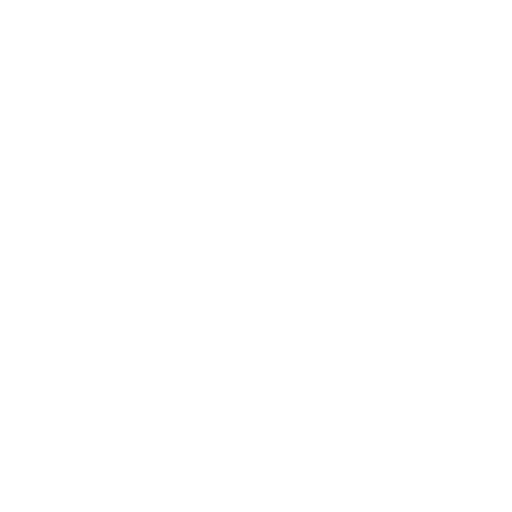
t = 0.00 s
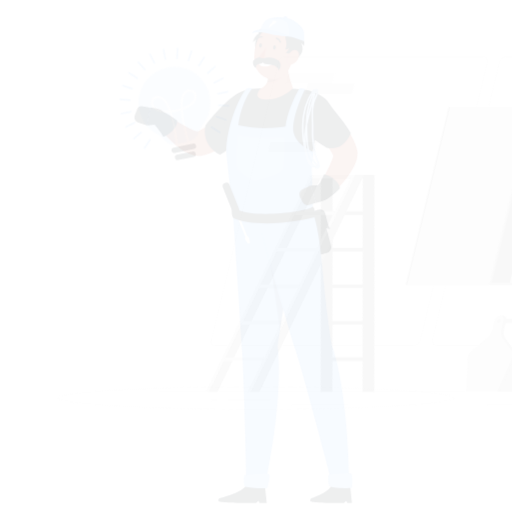
t = 0.15 s
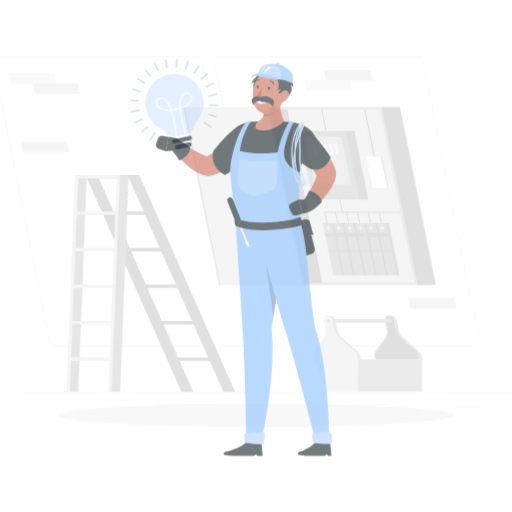
t = 0.45 s
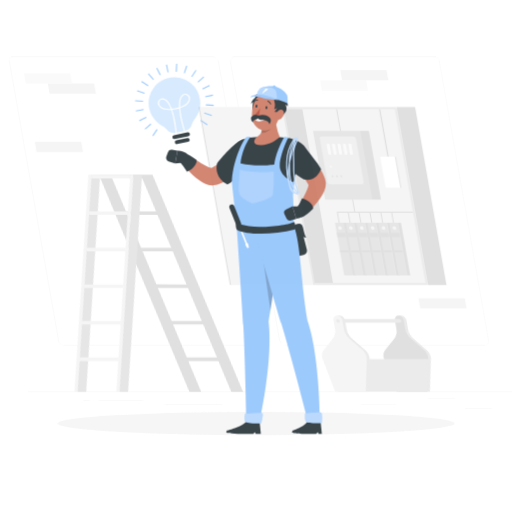
t = 0.60 s
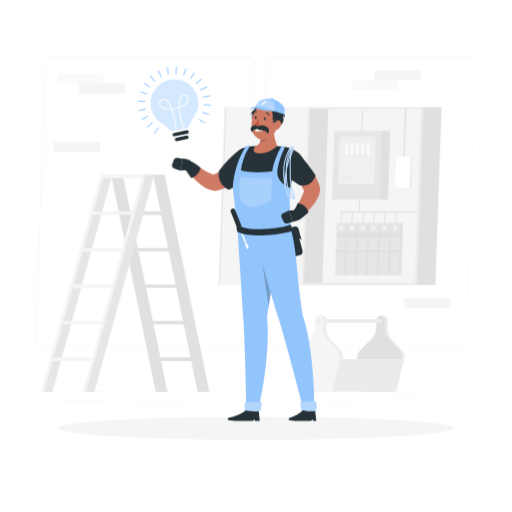
t = 0.80 s
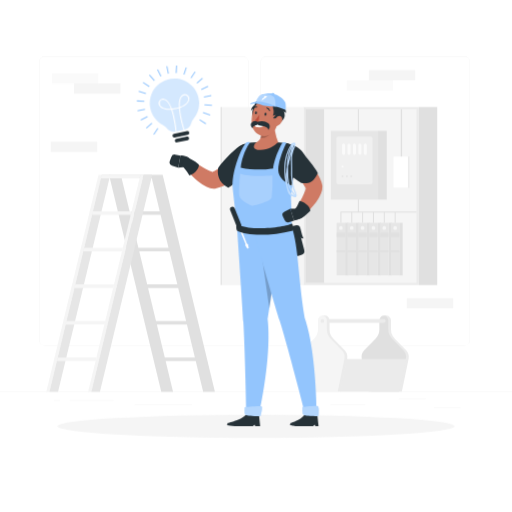
t = 1.00 s

The animated SVG that drew these frames (rendered in a browser with its animation timeline set to each time). Animation: 3 CSS @keyframes rules; one cycle of 1.00 s.

<svg class="animated" id="freepik_stories-electrician" xmlns="http://www.w3.org/2000/svg" viewBox="0 0 500 500" version="1.1" xmlns:xlink="http://www.w3.org/1999/xlink" xmlns:svgjs="http://svgjs.com/svgjs"><style>svg#freepik_stories-electrician:not(.animated) .animable {opacity: 0;}svg#freepik_stories-electrician.animated #freepik--background-complete--inject-145 {animation: 1s 1 forwards cubic-bezier(.36,-0.01,.5,1.38) lightSpeedRight;animation-delay: 0s;}svg#freepik_stories-electrician.animated #freepik--Shadow--inject-145 {animation: 1s 1 forwards cubic-bezier(.36,-0.01,.5,1.38) slideDown;animation-delay: 0s;}svg#freepik_stories-electrician.animated #freepik--Character--inject-145 {animation: 1s 1 forwards cubic-bezier(.36,-0.01,.5,1.38) zoomOut;animation-delay: 0s;}svg#freepik_stories-electrician.animated #freepik--Bulb--inject-145 {animation: 1s 1 forwards cubic-bezier(.36,-0.01,.5,1.38) zoomOut;animation-delay: 0s;}            @keyframes lightSpeedRight {              from {                transform: translate3d(50%, 0, 0) skewX(-20deg);                opacity: 0;              }              60% {                transform: skewX(10deg);                opacity: 1;              }              80% {                transform: skewX(-2deg);              }              to {                opacity: 1;                transform: translate3d(0, 0, 0);              }            }                    @keyframes slideDown {                0% {                    opacity: 0;                    transform: translateY(-30px);                }                100% {                    opacity: 1;                    transform: translateY(0);                }            }                    @keyframes zoomOut {                0% {                    opacity: 0;                    transform: scale(1.5);                }                100% {                    opacity: 1;                    transform: scale(1);                }            }        </style><g id="freepik--background-complete--inject-145" class="animable" style="transform-origin: 250px 226.87px;"><rect y="382.4" width="500" height="0.25" style="fill: rgb(235, 235, 235); transform-origin: 250px 382.525px;" id="elg6prs2dfp0v" class="animable"></rect><rect x="423.67" y="398.49" width="26.23" height="0.25" style="fill: rgb(235, 235, 235); transform-origin: 436.785px 398.615px;" id="elj42nr6xldme" class="animable"></rect><rect x="322.53" y="395.24" width="34.23" height="0.25" style="fill: rgb(235, 235, 235); transform-origin: 339.645px 395.365px;" id="eloecql1okfsa" class="animable"></rect><rect x="389.33" y="389.21" width="26.44" height="0.25" style="fill: rgb(235, 235, 235); transform-origin: 402.55px 389.335px;" id="eluufabsomod" class="animable"></rect><rect x="67.7" y="390.89" width="43.19" height="0.25" style="fill: rgb(235, 235, 235); transform-origin: 89.295px 391.015px;" id="elx0ckyshkefp" class="animable"></rect><rect x="52.46" y="390.89" width="6.33" height="0.25" style="fill: rgb(235, 235, 235); transform-origin: 55.625px 391.015px;" id="elnpy4rcwgonf" class="animable"></rect><rect x="131.47" y="395.11" width="56.2" height="0.25" style="fill: rgb(235, 235, 235); transform-origin: 159.57px 395.235px;" id="el4ltgnpnle3n" class="animable"></rect><path d="M237,337.8H43.91a5.71,5.71,0,0,1-5.7-5.71V60.66A5.71,5.71,0,0,1,43.91,55H237a5.71,5.71,0,0,1,5.71,5.71V332.09A5.71,5.71,0,0,1,237,337.8ZM43.91,55.2a5.46,5.46,0,0,0-5.45,5.46V332.09a5.46,5.46,0,0,0,5.45,5.46H237a5.47,5.47,0,0,0,5.46-5.46V60.66A5.47,5.47,0,0,0,237,55.2Z" style="fill: rgb(235, 235, 235); transform-origin: 140.46px 196.4px;" id="elgq6ff4vfuqb" class="animable"></path><path d="M453.31,337.8H260.21a5.72,5.72,0,0,1-5.71-5.71V60.66A5.72,5.72,0,0,1,260.21,55h193.1A5.71,5.71,0,0,1,459,60.66V332.09A5.71,5.71,0,0,1,453.31,337.8ZM260.21,55.2a5.47,5.47,0,0,0-5.46,5.46V332.09a5.47,5.47,0,0,0,5.46,5.46h193.1a5.47,5.47,0,0,0,5.46-5.46V60.66a5.47,5.47,0,0,0-5.46-5.46Z" style="fill: rgb(235, 235, 235); transform-origin: 356.75px 196.4px;" id="el9dpyvfb68t" class="animable"></path><rect x="296.24" y="104.53" width="112.6" height="173.85" style="fill: rgb(235, 235, 235); transform-origin: 352.54px 191.455px;" id="elyc284xkoag" class="animable"></rect><g id="elesq1ve5qalg"><rect x="216.76" y="104.53" width="79.49" height="173.85" style="fill: rgb(245, 245, 245); transform-origin: 256.505px 191.455px; transform: rotate(180deg);" class="animable" id="el2su08g15dxm"></rect></g><rect x="215.34" y="104.53" width="1.42" height="173.85" style="fill: rgb(230, 230, 230); transform-origin: 216.05px 191.455px;" id="elpigqkt0apz" class="animable"></rect><g id="elcy6mc1g5u2s"><rect x="267.74" y="137.28" width="169.61" height="108.36" style="fill: rgb(245, 245, 245); transform-origin: 352.545px 191.46px; transform: rotate(90deg);" class="animable" id="el184igmiwfgv"></rect></g><polygon points="406.73 207.63 349.47 207.63 349.47 106.66 350.47 106.66 350.47 206.63 406.73 206.63 406.73 207.63" style="fill: rgb(224, 224, 224); transform-origin: 378.1px 157.145px;" id="elgbcqoapm5vk" class="animable"></polygon><g id="elv5txsz9bds"><rect x="408.84" y="104.53" width="18.16" height="173.85" style="fill: rgb(224, 224, 224); transform-origin: 417.92px 191.455px; transform: rotate(180deg);" class="animable" id="eldhnqk0ada3u"></rect></g><g id="eljn3im0hrnzj"><rect x="298.36" y="106.66" width="18.16" height="169.61" style="fill: rgb(224, 224, 224); transform-origin: 307.44px 191.465px; transform: rotate(180deg);" class="animable" id="elogeg3q2svp"></rect></g><rect x="323.06" y="127.8" width="46.17" height="67.13" style="fill: rgb(230, 230, 230); transform-origin: 346.145px 161.365px;" id="el2huas2v4xv4" class="animable"></rect><rect x="328.47" y="133.33" width="35.33" height="46.65" rx="2.01" style="fill: rgb(240, 240, 240); transform-origin: 346.135px 156.655px;" id="el8a8fgo64men" class="animable"></rect><g id="el28cb9lq4zn7"><rect x="369.23" y="127.8" width="8.48" height="67.13" style="fill: rgb(224, 224, 224); transform-origin: 373.47px 161.365px; transform: rotate(180deg);" class="animable" id="el584yrvzrodp"></rect></g><path d="M346.14,151.17h0a1.47,1.47,0,0,1-1.47-1.47v-8.08a1.48,1.48,0,0,1,1.47-1.48h0a1.48,1.48,0,0,1,1.47,1.48v8.08A1.47,1.47,0,0,1,346.14,151.17Z" style="fill: rgb(250, 250, 250); transform-origin: 346.14px 145.655px;" id="el2k6zlcus2ac" class="animable"></path><path d="M340.84,151.17h0a1.47,1.47,0,0,1-1.47-1.47v-8.08a1.48,1.48,0,0,1,1.47-1.48h0a1.48,1.48,0,0,1,1.47,1.48v8.08A1.47,1.47,0,0,1,340.84,151.17Z" style="fill: rgb(250, 250, 250); transform-origin: 340.84px 145.655px;" id="ele7s2dl08mp" class="animable"></path><path d="M335.54,151.17h0a1.47,1.47,0,0,1-1.47-1.47v-8.08a1.48,1.48,0,0,1,1.47-1.48h0a1.48,1.48,0,0,1,1.47,1.48v8.08A1.47,1.47,0,0,1,335.54,151.17Z" style="fill: rgb(250, 250, 250); transform-origin: 335.54px 145.655px;" id="el4yczdp5156f" class="animable"></path><path d="M351.44,151.17h0A1.47,1.47,0,0,1,350,149.7v-8.08a1.48,1.48,0,0,1,1.47-1.48h0a1.48,1.48,0,0,1,1.47,1.48v8.08A1.47,1.47,0,0,1,351.44,151.17Z" style="fill: rgb(250, 250, 250); transform-origin: 351.47px 145.655px;" id="elxeafye7dtz7" class="animable"></path><path d="M356.74,151.17h0a1.47,1.47,0,0,1-1.47-1.47v-8.08a1.48,1.48,0,0,1,1.47-1.48h0a1.48,1.48,0,0,1,1.47,1.48v8.08A1.47,1.47,0,0,1,356.74,151.17Z" style="fill: rgb(250, 250, 250); transform-origin: 356.74px 145.655px;" id="el6xz978rmnma" class="animable"></path><path d="M335.54,162.68a1,1,0,1,1-1-1A1,1,0,0,1,335.54,162.68Z" style="fill: rgb(250, 250, 250); transform-origin: 334.54px 162.68px;" id="elldll75suwge" class="animable"></path><path d="M335.54,172.22a1,1,0,1,1-1-1A1,1,0,0,1,335.54,172.22Z" style="fill: rgb(230, 230, 230); transform-origin: 334.54px 172.22px;" id="el82cuc2nounh" class="animable"></path><path d="M339.78,172.22a1,1,0,1,1-1-1A1,1,0,0,1,339.78,172.22Z" style="fill: rgb(230, 230, 230); transform-origin: 338.78px 172.22px;" id="elurkvh6smfga" class="animable"></path><path d="M344,172.22a1,1,0,1,1-1-1A1,1,0,0,1,344,172.22Z" style="fill: rgb(230, 230, 230); transform-origin: 343px 172.22px;" id="eladh3g9p7bfs" class="animable"></path><rect x="328.75" y="217.57" width="8.3" height="51.39" style="fill: rgb(230, 230, 230); transform-origin: 332.9px 243.265px;" id="eln5d26yt80wh" class="animable"></rect><rect x="328.75" y="227.33" width="8.3" height="4.26" style="fill: rgb(224, 224, 224); transform-origin: 332.9px 229.46px;" id="elzwk7sdaoe5c" class="animable"></rect><rect x="328.75" y="244.49" width="8.3" height="1.81" style="fill: rgb(224, 224, 224); transform-origin: 332.9px 245.395px;" id="el3swortp5enq" class="animable"></rect><g id="elg6b3alq3q0i"><rect x="337.06" y="217.57" width="3.18" height="51.39" style="fill: rgb(224, 224, 224); transform-origin: 338.65px 243.265px; transform: rotate(180deg);" class="animable" id="elbtba9jrpp0e"></rect></g><path d="M334.71,222.67a1.81,1.81,0,1,1-1.8-1.8A1.81,1.81,0,0,1,334.71,222.67Z" style="fill: rgb(245, 245, 245); transform-origin: 332.9px 222.68px;" id="elucke6o8sfgc" class="animable"></path><rect x="339.35" y="217.57" width="8.3" height="51.39" style="fill: rgb(230, 230, 230); transform-origin: 343.5px 243.265px;" id="elc8s0adgy84f" class="animable"></rect><rect x="339.35" y="227.33" width="8.3" height="4.26" style="fill: rgb(224, 224, 224); transform-origin: 343.5px 229.46px;" id="elqil1l994p7l" class="animable"></rect><rect x="339.35" y="244.49" width="8.3" height="1.81" style="fill: rgb(224, 224, 224); transform-origin: 343.5px 245.395px;" id="elwxe94m74j9" class="animable"></rect><g id="eluy79kh82t37"><rect x="347.66" y="217.57" width="3.18" height="51.39" style="fill: rgb(224, 224, 224); transform-origin: 349.25px 243.265px; transform: rotate(180deg);" class="animable" id="elnuw0tyqsep"></rect></g><path d="M345.31,222.67a1.81,1.81,0,1,1-1.8-1.8A1.81,1.81,0,0,1,345.31,222.67Z" style="fill: rgb(245, 245, 245); transform-origin: 343.5px 222.68px;" id="elni0ajplvkph" class="animable"></path><rect x="349.96" y="217.57" width="8.3" height="51.39" style="fill: rgb(230, 230, 230); transform-origin: 354.11px 243.265px;" id="elyq1bxbb3jbi" class="animable"></rect><rect x="349.96" y="227.33" width="8.3" height="4.26" style="fill: rgb(224, 224, 224); transform-origin: 354.11px 229.46px;" id="elvx3glttqvxi" class="animable"></rect><rect x="349.96" y="244.49" width="8.3" height="1.81" style="fill: rgb(224, 224, 224); transform-origin: 354.11px 245.395px;" id="el1dqnqaln4so" class="animable"></rect><g id="elvk6vp0povy"><rect x="358.26" y="217.57" width="3.18" height="51.39" style="fill: rgb(224, 224, 224); transform-origin: 359.85px 243.265px; transform: rotate(180deg);" class="animable" id="elvro55ooojyk"></rect></g><path d="M355.91,222.67a1.81,1.81,0,1,1-1.8-1.8A1.81,1.81,0,0,1,355.91,222.67Z" style="fill: rgb(245, 245, 245); transform-origin: 354.1px 222.68px;" id="elvwinya4jd6h" class="animable"></path><rect x="360.56" y="217.57" width="8.3" height="51.39" style="fill: rgb(230, 230, 230); transform-origin: 364.71px 243.265px;" id="elv2oulf4auyj" class="animable"></rect><rect x="360.56" y="227.33" width="8.3" height="4.26" style="fill: rgb(224, 224, 224); transform-origin: 364.71px 229.46px;" id="el1vwcaemf7dv" class="animable"></rect><rect x="360.56" y="244.49" width="8.3" height="1.81" style="fill: rgb(224, 224, 224); transform-origin: 364.71px 245.395px;" id="elqm3ck1ldt9" class="animable"></rect><g id="elbj3gc0t1psf"><rect x="368.86" y="217.57" width="3.18" height="51.39" style="fill: rgb(224, 224, 224); transform-origin: 370.45px 243.265px; transform: rotate(180deg);" class="animable" id="el828ij9rpnny"></rect></g><path d="M366.51,222.67a1.81,1.81,0,1,1-1.8-1.8A1.81,1.81,0,0,1,366.51,222.67Z" style="fill: rgb(245, 245, 245); transform-origin: 364.7px 222.68px;" id="elbngthunb4k7" class="animable"></path><rect x="371.16" y="217.57" width="8.3" height="51.39" style="fill: rgb(230, 230, 230); transform-origin: 375.31px 243.265px;" id="el7meaj9v2ygx" class="animable"></rect><rect x="371.16" y="227.33" width="8.3" height="4.26" style="fill: rgb(224, 224, 224); transform-origin: 375.31px 229.46px;" id="eleiljwetr2i7" class="animable"></rect><rect x="371.16" y="244.49" width="8.3" height="1.81" style="fill: rgb(224, 224, 224); transform-origin: 375.31px 245.395px;" id="eloqudkjtyq8d" class="animable"></rect><g id="elnh9i8dftsx"><rect x="379.46" y="217.57" width="3.18" height="51.39" style="fill: rgb(224, 224, 224); transform-origin: 381.05px 243.265px; transform: rotate(180deg);" class="animable" id="elfidkjdrc5m"></rect></g><path d="M377.11,222.67a1.81,1.81,0,1,1-1.8-1.8A1.81,1.81,0,0,1,377.11,222.67Z" style="fill: rgb(245, 245, 245); transform-origin: 375.3px 222.68px;" id="elni8qwvul41" class="animable"></path><rect x="381.76" y="217.57" width="8.3" height="51.39" style="fill: rgb(230, 230, 230); transform-origin: 385.91px 243.265px;" id="el1vwa2131433" class="animable"></rect><rect x="381.76" y="227.33" width="8.3" height="4.26" style="fill: rgb(224, 224, 224); transform-origin: 385.91px 229.46px;" id="elsbrahiy7vod" class="animable"></rect><rect x="381.76" y="244.49" width="8.3" height="1.81" style="fill: rgb(224, 224, 224); transform-origin: 385.91px 245.395px;" id="elxggv8l9pdif" class="animable"></rect><g id="elvlq8ej4x8nl"><rect x="390.06" y="217.57" width="3.18" height="51.39" style="fill: rgb(224, 224, 224); transform-origin: 391.65px 243.265px; transform: rotate(180deg);" class="animable" id="elctvtk3l5djw"></rect></g><path d="M387.71,222.67a1.81,1.81,0,1,1-1.8-1.8A1.81,1.81,0,0,1,387.71,222.67Z" style="fill: rgb(245, 245, 245); transform-origin: 385.9px 222.68px;" id="elklll53iyx8g" class="animable"></path><polygon points="333.41 217.57 332.41 217.57 332.41 206.63 349.97 206.63 349.97 207.63 333.41 207.63 333.41 217.57" style="fill: rgb(224, 224, 224); transform-origin: 341.19px 212.1px;" id="elhwiiprhcmk6" class="animable"></polygon><rect x="343.01" y="207.13" width="1" height="10.45" style="fill: rgb(224, 224, 224); transform-origin: 343.51px 212.355px;" id="elfmv89eb2p6e" class="animable"></rect><rect x="353.61" y="207.13" width="1" height="10.45" style="fill: rgb(224, 224, 224); transform-origin: 354.11px 212.355px;" id="elsngsp1q13i" class="animable"></rect><rect x="364.21" y="207.13" width="1" height="10.45" style="fill: rgb(224, 224, 224); transform-origin: 364.71px 212.355px;" id="eldkoj9tndi2m" class="animable"></rect><rect x="374.81" y="207.13" width="1" height="10.45" style="fill: rgb(224, 224, 224); transform-origin: 375.31px 212.355px;" id="elgbsjrng2a07" class="animable"></rect><rect x="385.41" y="207.13" width="1" height="10.45" style="fill: rgb(224, 224, 224); transform-origin: 385.91px 212.355px;" id="elhgknaa3joo6" class="animable"></rect><rect x="384.1" y="152.83" width="15.81" height="30.62" style="fill: rgb(235, 235, 235); transform-origin: 392.005px 168.14px;" id="eli4768tp24li" class="animable"></rect><rect x="384.1" y="152.83" width="14.27" height="30.62" style="fill: rgb(255, 255, 255); transform-origin: 391.235px 168.14px;" id="el237uxrjya2u" class="animable"></rect><rect x="391.38" y="106.66" width="1.26" height="46.17" style="fill: rgb(224, 224, 224); transform-origin: 392.01px 129.745px;" id="elby6iku6wxgk" class="animable"></rect><path d="M158.87,170.74H118l.83,3.45h29.41L156,206.42H126.56l.83,3.45H156.8l7.76,32.23H135.15l.7,2.87L118,170.74H106.49l51,211.91H169L144.15,279.44l.42,1.78H174l7.76,32.23H152.33l.83,3.45h29.41l7.76,32.23H160.92l.83,3.44h29.41l7.25,30.08h11.48Zm-15.13,107L136,245.54h29.41l7.76,32.23Z" style="fill: rgb(224, 224, 224); transform-origin: 158.19px 276.695px;" id="elsfd5e7ekqy8" class="animable"></path><polygon points="86.11 382.65 89.19 382.65 140.21 170.74 137.14 170.74 86.11 382.65" style="fill: rgb(245, 245, 245); transform-origin: 113.16px 276.695px;" id="elq7op8ozqavn" class="animable"></polygon><polygon points="97.6 382.65 89.19 382.65 140.21 170.74 148.62 170.74 97.6 382.65" style="fill: rgb(230, 230, 230); transform-origin: 118.905px 276.695px;" id="elpva78m7ygo" class="animable"></polygon><polygon points="45.22 382.65 48.3 382.65 99.32 170.74 96.24 170.74 45.22 382.65" style="fill: rgb(245, 245, 245); transform-origin: 72.27px 276.695px;" id="el8v0rd0tq7ep" class="animable"></polygon><polygon points="56.7 382.65 48.3 382.65 99.32 170.74 107.73 170.74 56.7 382.65" style="fill: rgb(230, 230, 230); transform-origin: 78.015px 276.695px;" id="elk9sakgf3u9" class="animable"></polygon><polygon points="98.49 174.19 136.31 174.19 137.14 170.74 99.32 170.74 98.49 174.19" style="fill: rgb(245, 245, 245); transform-origin: 117.815px 172.465px;" id="elw7srkhohs3" class="animable"></polygon><polygon points="89.9 209.87 127.72 209.87 128.55 206.42 90.73 206.42 89.9 209.87" style="fill: rgb(245, 245, 245); transform-origin: 109.225px 208.145px;" id="eltqmw3wyxlqj" class="animable"></polygon><polygon points="81.31 245.54 119.13 245.54 119.96 242.09 82.14 242.09 81.31 245.54" style="fill: rgb(245, 245, 245); transform-origin: 100.635px 243.815px;" id="el09w7b19y5nxv" class="animable"></polygon><polygon points="72.72 281.22 110.54 281.22 111.37 277.77 73.55 277.77 72.72 281.22" style="fill: rgb(245, 245, 245); transform-origin: 92.045px 279.495px;" id="el3z2ti45l7tt" class="animable"></polygon><polygon points="64.13 316.9 101.95 316.9 102.78 313.45 64.96 313.45 64.13 316.9" style="fill: rgb(245, 245, 245); transform-origin: 83.455px 315.175px;" id="elc2hicvibhyv" class="animable"></polygon><polygon points="55.54 352.57 93.36 352.57 94.19 349.13 56.37 349.13 55.54 352.57" style="fill: rgb(245, 245, 245); transform-origin: 74.865px 350.85px;" id="elk16kq984tz" class="animable"></polygon><path d="M381.82,321.49v-8.85a4.36,4.36,0,0,0-4.36-4.36h0a4.36,4.36,0,0,0-4.35,4.36v8.85a13.39,13.39,0,0,1-3.79,9.33l-10.83,11.12a9.75,9.75,0,0,0-2.56,8.76l6.52,31.7h30L399,350.7a9.75,9.75,0,0,0-2.56-8.76l-10.83-11.12A13.39,13.39,0,0,1,381.82,321.49Z" style="fill: rgb(235, 235, 235); transform-origin: 377.465px 345.34px;" id="elo2ety37dx5p" class="animable"></path><rect x="374.83" y="308.28" width="2.64" height="3.35" style="fill: rgb(235, 235, 235); transform-origin: 376.15px 309.955px;" id="elbzpxcfdzzuc" class="animable"></rect><path d="M379.18,321.49v-8.85a4.36,4.36,0,0,0-4.35-4.36h0a4.36,4.36,0,0,0-4.36,4.36v8.85a13.39,13.39,0,0,1-3.79,9.33l-10.82,11.12a9.72,9.72,0,0,0-2.57,8.76l6.53,31.7h30l6.52-31.7a9.75,9.75,0,0,0-2.56-8.76L383,330.82A13.36,13.36,0,0,1,379.18,321.49Z" style="fill: rgb(224, 224, 224); transform-origin: 374.815px 345.34px;" id="elp91cmkemubo" class="animable"></path><path d="M374.83,311.64h-60v3.59h60a1.8,1.8,0,0,0,0-3.59Z" style="fill: rgb(235, 235, 235); transform-origin: 345.663px 313.435px;" id="elclb8rom4x3" class="animable"></path><path d="M321.81,321.49v-8.85a4.36,4.36,0,0,0-4.35-4.36h0a4.36,4.36,0,0,0-4.36,4.36v8.85a13.39,13.39,0,0,1-3.79,9.33l-10.83,11.12a9.75,9.75,0,0,0-2.56,8.76l6.52,31.7h30L339,350.7a9.75,9.75,0,0,0-2.56-8.76L325.6,330.82A13.39,13.39,0,0,1,321.81,321.49Z" style="fill: rgb(235, 235, 235); transform-origin: 317.46px 345.34px;" id="elfd3ll5o0zqp" class="animable"></path><rect x="314.82" y="308.28" width="2.64" height="3.35" style="fill: rgb(235, 235, 235); transform-origin: 316.14px 309.955px;" id="elkfn41delkqp" class="animable"></rect><path d="M319.17,321.49v-8.85a4.36,4.36,0,0,0-4.35-4.36h0a4.35,4.35,0,0,0-4.35,4.36v8.85a13.4,13.4,0,0,1-3.8,9.33l-10.82,11.12a9.72,9.72,0,0,0-2.56,8.76l6.52,31.7h30l6.52-31.7a9.72,9.72,0,0,0-2.56-8.76L323,330.82A13.4,13.4,0,0,1,319.17,321.49Z" style="fill: rgb(245, 245, 245); transform-origin: 314.81px 345.34px;" id="elpsc8u8rh4u" class="animable"></path><path d="M316.62,313.43a1.8,1.8,0,1,1-1.8-1.79A1.81,1.81,0,0,1,316.62,313.43Z" style="fill: rgb(235, 235, 235); transform-origin: 314.82px 313.44px;" id="el3fcgjpa6bzt" class="animable"></path><polygon points="396.94 350.7 338.53 350.7 331.89 382.4 390.3 382.4 396.94 350.7" style="fill: rgb(235, 235, 235); transform-origin: 364.415px 366.55px;" id="eltkfeehfwsrf" class="animable"></polygon><rect x="50.67" y="71.52" width="45.33" height="10.01" style="fill: rgb(250, 250, 250); transform-origin: 73.335px 76.525px;" id="el1yzxbzghe6" class="animable"></rect><rect x="72.27" y="81.53" width="45.33" height="10.01" style="fill: rgb(245, 245, 245); transform-origin: 94.935px 86.535px;" id="eli9pfv0seyo" class="animable"></rect><rect x="338.57" y="78.42" width="45.33" height="10.01" style="fill: rgb(250, 250, 250); transform-origin: 361.235px 83.425px;" id="el6sj6l92w9hg" class="animable"></rect><rect x="360.18" y="68.41" width="45.33" height="10.01" style="fill: rgb(245, 245, 245); transform-origin: 382.845px 73.415px;" id="el9gecrczx6ut" class="animable"></rect><rect x="49.6" y="138.47" width="45.33" height="10.01" style="fill: rgb(245, 245, 245); transform-origin: 72.265px 143.475px;" id="elz33ct1z1i1" class="animable"></rect><rect x="397.28" y="291.24" width="45.33" height="10.01" style="fill: rgb(245, 245, 245); transform-origin: 419.945px 296.245px;" id="elgr53znafplj" class="animable"></rect></g><g id="freepik--Shadow--inject-145" class="animable" style="transform-origin: 250px 416.24px;"><ellipse id="freepik--path--inject-145" cx="250" cy="416.24" rx="193.89" ry="11.32" style="fill: rgb(245, 245, 245); transform-origin: 250px 416.24px;" class="animable"></ellipse></g><g id="freepik--Character--inject-145" class="animable" style="transform-origin: 240.256px 253.44px;"><path d="M245.21,162.28c-1.27,1.23-2.41,2.27-3.64,3.35s-2.46,2.11-3.71,3.14c-2.52,2-5.09,4-7.83,5.9a81.93,81.93,0,0,1-8.7,5.34,48.08,48.08,0,0,1-5,2.34,29.19,29.19,0,0,1-6.38,1.75l-.51.08a5.3,5.3,0,0,1-1.05,0,18.2,18.2,0,0,1-6.44-1.66,32.2,32.2,0,0,1-4.4-2.44,55.79,55.79,0,0,1-6.94-5.46c-2.08-1.92-4-3.9-5.85-6a75.58,75.58,0,0,1-5.2-6.48,4.54,4.54,0,0,1,6.12-6.45l.12.08,6.46,4.07c2.15,1.34,4.29,2.66,6.42,3.86a60.54,60.54,0,0,0,6.19,3.16,15,15,0,0,0,2.69.94c.75.18,1.39.2,1.18.09l-1.55.12a18.58,18.58,0,0,0,2.41-1.09c1-.54,2.11-1.17,3.21-1.88s2.23-1.49,3.35-2.32,2.27-1.65,3.4-2.53c2.26-1.77,4.54-3.6,6.78-5.49l3.36-2.85,3.27-2.82.16-.13a9,9,0,0,1,12.12,13.3Z" style="fill: rgb(207, 122, 100); transform-origin: 213.383px 165.456px;" id="el4mioqpvdn1i" class="animable"></path><path d="M184,162.69l-10,1,2.19-11.89s9.19.17,9.89,5.07Z" style="fill: rgb(38, 50, 56); transform-origin: 180.04px 157.745px;" id="elcxr10dehen8" class="animable"></path><path d="M165.82,157.18l1.47-4a3.49,3.49,0,0,1,3.93-2.24l5,.93L174,163.72l-6-2A3.5,3.5,0,0,1,165.82,157.18Z" style="fill: rgb(38, 50, 56); transform-origin: 170.911px 157.3px;" id="elbpqk3ptr2oa" class="animable"></path><path d="M177.09,161.18c2.63,2.06,7,8.33,7.89,10.2,6.63-2.42,9.94-8.68,9.05-10.95-4.53-3.49-8.43-5.83-11.3-6.39C178.05,155,177.09,161.18,177.09,161.18Z" style="fill: rgb(38, 50, 56); transform-origin: 185.631px 162.71px;" id="elygeyjntxc" class="animable"></path><path d="M252.34,152.28c-1.47,4.92-4.69,11.81-9.6,14.65s-13.4,13.51-19.9,16.33c-10.39-5.32-10.94-14.74-9.71-19.6,6.29-8.34,17.78-20.56,23.76-22.18C242.09,140.07,246.58,148.22,252.34,152.28Z" style="fill: rgb(38, 50, 56); transform-origin: 232.501px 162.289px;" id="elhwhzupwwibq" class="animable"></path><path d="M251.18,113.39c3.41,1.41,5.44.87,5.44.87s-2-2.57-2-3.85a3.44,3.44,0,0,0,2.5,1.52c-1.56-5.49,1.84-7.67.73-9.81-2.1-4.06-9.83-4.1-9.14.28-3.2,1.69-3.79,5.73-3.79,5.73a6,6,0,0,1,2.13-2c-1.33,3.14-.67,7.59,1.63,10.93A2.68,2.68,0,0,0,251.18,113.39Z" style="fill: rgb(38, 50, 56); transform-origin: 251.499px 108.077px;" id="el5g0w9qa454e" class="animable"></path><g id="elvose9mtb86"><rect x="283.82" y="222.84" width="11.11" height="27" rx="4" style="fill: rgb(38, 50, 56); transform-origin: 289.375px 236.34px; transform: rotate(165.57deg);" class="animable" id="el6upvn22lr39"></rect></g><path d="M283.94,222.4c4.19-2.92,6.63-2.88,8.25-1.7s2,8.31,4.29,12.09C293.38,234.23,283.94,222.4,283.94,222.4Z" style="fill: rgb(38, 50, 56); transform-origin: 290.21px 226.429px;" id="elr2463jtg7c8" class="animable"></path><path d="M278.61,139.64a169.36,169.36,0,0,0-35.06-.23,19.51,19.51,0,0,0-17.44,19.45c0,17.94,4.75,44.1,7.74,71.64,27.32,9.17,50.36-.46,50.36-.46.61-6.29.27-25-1.84-36,1.55-11.36,5.48-24.36,7.71-39.44A13.19,13.19,0,0,0,278.61,139.64Z" style="fill: rgb(38, 50, 56); transform-origin: 258.161px 186.536px;" id="elh3ka204657k" class="animable"></path><path d="M268.05,117.92a47.53,47.53,0,0,0,3.65,20.94c-3.68,3.42-9.65,7.67-17.61,7.55s-6.64-4.18-4.51-6.95c5.7-2.88,6.07-7.1,4.67-9.65Z" style="fill: rgb(206, 122, 99); transform-origin: 259.826px 132.166px;" id="elxqh83rzx6z" class="animable"></path><g id="el6770snucpea"><path d="M268.05,117.92l-13.8,11.89a5.7,5.7,0,0,1,.14,5.15,11.26,11.26,0,0,0,7.82-2.56c3.55-2.85,4.83-6.3,5.83-11.19C268,120.17,268,119.08,268.05,117.92Z" style="opacity: 0.2; transform-origin: 261.15px 126.449px;" class="animable" id="elh01snyytz6m"></path></g><path d="M272.52,112c-1.56,8.92-2,14.23-7.09,18.29-7.61,6.1-18.25.64-19.38-8.6-1-8.31,1.71-21.51,10.92-24A12.48,12.48,0,0,1,272.52,112Z" style="fill: rgb(206, 122, 99); transform-origin: 259.291px 115.061px;" id="elry6i60cq2gq" class="animable"></path><path d="M272.26,115.05c-3.54,1-5.5.28-5.5.28s2.25-2.34,2.44-3.61a3.46,3.46,0,0,1-2.65,1.24c2.14-5.29-1-7.83.34-9.83,2.52-3.81,11.36-2.35,10.19,1.93a5.07,5.07,0,0,1,2,5.44,4.61,4.61,0,0,0-1.77-1.78c1,3.27,1.85,6-2.94,10.22A2.68,2.68,0,0,1,272.26,115.05Z" style="fill: rgb(38, 50, 56); transform-origin: 272.895px 109.935px;" id="el3g744e5a28u" class="animable"></path><path d="M248.39,121.16a66.47,66.47,0,0,1,10.61-.25c-1,2-2.81,3.53-6.81,3.39S248.39,121.16,248.39,121.16Z" style="fill: rgb(255, 255, 255); transform-origin: 253.694px 122.557px;" id="els89lnvl348d" class="animable"></path><path d="M251.47,118.92c-.06,3-.12,3.85,4.5,4,3.25.13,6.49,2.27,6,4.19,1.42-1.45,2.52-4.64-.12-6.76C258.94,118.05,255.64,117.8,251.47,118.92Z" style="fill: rgb(38, 50, 56); transform-origin: 257.455px 122.692px;" id="eltnx20b2ikan" class="animable"></path><path d="M252.41,118.93c-.11,2.95-1.41,3.29-3.33,3.68s-2.27,1.35-2.08,2.75c-1.69-1-2.76-3.83-1.68-5.16A5.48,5.48,0,0,1,252.41,118.93Z" style="fill: rgb(38, 50, 56); transform-origin: 248.647px 121.755px;" id="elymfc4cvoyp" class="animable"></path><path d="M275.22,118.89a8.23,8.23,0,0,1-4.44,4.13c-2.48.89-3.66-1.55-2.93-4.22.67-2.41,2.75-5.77,5.22-5.5S276.39,116.48,275.22,118.89Z" style="fill: rgb(206, 122, 99); transform-origin: 271.687px 118.246px;" id="el9upxs5t3c2m" class="animable"></path><path d="M260.21,111.66c-.11.77-.61,1.32-1.11,1.24s-.81-.76-.69-1.53.61-1.31,1.11-1.23S260.33,110.9,260.21,111.66Z" style="fill: rgb(38, 50, 56); transform-origin: 259.31px 111.52px;" id="elec6ivtfhm7m" class="animable"></path><path d="M250.91,110.32c-.12.76-.62,1.31-1.12,1.23s-.81-.76-.69-1.52.61-1.32,1.11-1.24S251,109.55,250.91,110.32Z" style="fill: rgb(38, 50, 56); transform-origin: 250px 110.17px;" id="el8561yakovli" class="animable"></path><path d="M253.51,111.72s-2.41,4.12-4.64,5.94c1.16,1.47,3.54,1.27,3.54,1.27Z" style="fill: rgb(186, 77, 60); transform-origin: 251.19px 115.33px;" id="el58l75s0p5u" class="animable"></path><path d="M263.23,108.45a.37.37,0,0,0,.23,0,.45.45,0,0,0,.27-.57,4.55,4.55,0,0,0-3-2.93.45.45,0,0,0-.55.33.46.46,0,0,0,.33.55h0a3.65,3.65,0,0,1,2.32,2.34A.45.45,0,0,0,263.23,108.45Z" style="fill: rgb(38, 50, 56); transform-origin: 261.961px 106.702px;" id="eleoe21yy16o" class="animable"></path><path d="M247.44,106.23a.45.45,0,0,0,.41-.13,3.59,3.59,0,0,1,3.06-1.14.44.44,0,0,0,.53-.35.46.46,0,0,0-.36-.54,4.48,4.48,0,0,0-3.88,1.4.46.46,0,0,0,0,.64A.57.57,0,0,0,247.44,106.23Z" style="fill: rgb(38, 50, 56); transform-origin: 249.26px 105.135px;" id="elt9xevnucawd" class="animable"></path><path d="M261.36,311.5c7.32-40.84,10.37-90.09,10.37-90.09l-40.3-.61s4.64,66.37,6.25,94.17c1.67,28.91,2.84,84.53,2.84,84.53H254S265.42,347.24,261.36,311.5Z" style="fill: #93C5FD; transform-origin: 251.58px 310.15px;" id="eln8zo9xz3ljb" class="animable"></path><g id="el3i1abd3dow1"><path d="M253.45,232.54s5.3,39.64,9.64,68.71c3.86-24.43,6.31-50.1,7.58-65.54Z" style="opacity: 0.2; transform-origin: 262.06px 266.895px;" class="animable" id="elvgpv8u7z0rt"></path></g><path d="M222.45,413.15s18.07-4.23,18.86-10.4l11.52,1.5,1.26,12h-4.76l-.75-1.49-1.6,1.49c-16.16,0-22.15-.17-25.14-1.17A1.9,1.9,0,0,1,222.45,413.15Z" style="fill: rgb(38, 50, 56); transform-origin: 237.934px 409.5px;" id="elswaipns8a4" class="animable"></path><path d="M254.46,406.42c-4.32.25-13-.38-14.64-1.21s-.69-7.54-.69-7.54,15.11-1.5,16.44-.67S254.46,406.42,254.46,406.42Z" style="fill: #93C5FD; transform-origin: 247.412px 401.613px;" id="eljoc52jb5mks" class="animable"></path><g id="el2kz86bl1my"><path d="M254.46,406.42c-4.32.25-13-.38-14.64-1.21s-.69-7.54-.69-7.54,15.11-1.5,16.44-.67S254.46,406.42,254.46,406.42Z" style="fill: rgb(255, 255, 255); opacity: 0.3; transform-origin: 247.412px 401.613px;" class="animable" id="ely4rq718rior"></path></g><path d="M297.57,310.35c-6.65-41.07-5.92-68.52-12.57-88.76l-38.59-.53s18.41,65.17,26.81,92.3,23.65,86.14,23.65,86.14h12.34S308.71,342.12,297.57,310.35Z" style="fill: #93C5FD; transform-origin: 277.81px 310.28px;" id="elyka5oqsa23s" class="animable"></path><path d="M283.89,413.15s13.63-4.23,14.42-10.4l11.52,1.5,1.26,12h-3l-.75-1.49-1.6,1.49c-16.16,0-19.49-.17-22.48-1.17A1.9,1.9,0,0,1,283.89,413.15Z" style="fill: rgb(38, 50, 56); transform-origin: 297.146px 409.5px;" id="elz8jh326k1n" class="animable"></path><path d="M311.09,406.13c-2.66.54-12.7-.09-14.51-.92s-1.23-7.88-1.23-7.88,13.66-1.62,15.12-.79S311.09,406.13,311.09,406.13Z" style="fill: #93C5FD; transform-origin: 303.296px 401.317px;" id="el2zho55dh88u" class="animable"></path><g id="elwhbbml9wgbb"><path d="M311.09,406.13c-2.66.54-12.7-.09-14.51-.92s-1.23-7.88-1.23-7.88,13.66-1.62,15.12-.79S311.09,406.13,311.09,406.13Z" style="fill: rgb(255, 255, 255); opacity: 0.3; transform-origin: 303.296px 401.317px;" class="animable" id="el47tsd9wjvt7"></path></g><path d="M231.43,220.8c-.39-4.52-4.23-36.59-4.38-39.53.19-16,8.23-36.33,13.5-42.16a5.55,5.55,0,0,1,3.84-.22s-7.28,9.28-9.28,24.72c13.39,3.22,27.84,1.61,31.62.83,1.32-10.77,8-23.77,9.46-25.62a9.29,9.29,0,0,1,3.59.51s-7.26,14.52-8,25.67,13.71,16.56,13.71,16.56-1.55,9.66-1.22,14,.78,26,.78,26S250.2,227.26,231.43,220.8Z" style="fill: #93C5FD; transform-origin: 256.27px 181.265px;" id="el2baibt5it6v" class="animable"></path><polygon points="241.07 237.7 234.3 220.71 233.64 220.97 232.97 221.24 239.75 238.23 239.57 239.73 241.59 242.88 242.26 242.61 242.94 242.34 242.23 238.67 241.07 237.7" style="fill: rgb(255, 255, 255); transform-origin: 237.955px 231.795px;" id="elilb4u63ldp" class="animable"></polygon><path d="M234.15,222.27h0a2.4,2.4,0,0,1-3.1-1.34l-6.24-15.65a2.4,2.4,0,0,1,1.34-3.11h0a2.4,2.4,0,0,1,3.1,1.34l6.24,15.65A2.4,2.4,0,0,1,234.15,222.27Z" style="fill: rgb(38, 50, 56); transform-origin: 230.15px 212.22px;" id="el6qa0owe7fz" class="animable"></path><path d="M231.21,218.61c-.66.67-.77,5,.56,7,8.91,4.59,32.4,5.26,54.31-.41.53-2.57.32-6-1.16-7.07-3,2.56-26.21,6.23-42.09,4.17A31.22,31.22,0,0,1,231.21,218.61Z" style="fill: rgb(38, 50, 56); transform-origin: 258.539px 223.692px;" id="elahgjpwkrd9" class="animable"></path><g id="ela0zjox3bmgw"><path d="M234.55,169.5s8.34,3.42,31.59,1.75a143.29,143.29,0,0,1-.75,21.5c-.67,4.25-19,8.33-19,8.33s-11.69-4.5-12.61-9.75S234.55,169.5,234.55,169.5Z" style="fill: rgb(255, 255, 255); opacity: 0.2; transform-origin: 249.881px 185.29px;" class="animable" id="elm5gjk4bxa0o"></path></g><path d="M279.05,107.41c-8.36-3.25-19.38-6.77-29.19-6.56a11.72,11.72,0,0,1,3.43-7.23c2-1.62,8.66-3,13.85-1.87,4.11.92,9.13,4,11.37,7.93C279.48,101.38,279.05,107.41,279.05,107.41Z" style="fill: #93C5FD; transform-origin: 264.502px 99.3738px;" id="elpsura17e84" class="animable"></path><g id="elxtsbh24hkl"><path d="M267.77,94.83c-3.92-3.6-12.51-2.83-14.48-1.21a11.72,11.72,0,0,0-3.43,7.23c6.23-.13,12.94,1.24,19.15,3.09C269.11,100.62,269.29,98.15,267.77,94.83Z" style="fill: rgb(255, 255, 255); opacity: 0.3; transform-origin: 259.467px 98.102px;" class="animable" id="elx3x2y17lkz"></path></g><path d="M270.67,104.44c-5.91-.52-12.32-.81-15.12-2s-9.66-1.67-11-.21c-.62-1.13,2.53-3.18,9-2.84S270.67,104.44,270.67,104.44Z" style="fill: #93C5FD; transform-origin: 257.572px 101.896px;" id="elcbrk9ztc5f" class="animable"></path><polygon points="261.02 93.96 258.36 93.74 257.26 95.93 256.49 95.86 255.46 98.66 258.41 96.04 258.95 96.08 261.02 93.96" style="fill: rgb(255, 255, 255); transform-origin: 258.24px 96.2px;" id="elpt69m2obpwd" class="animable"></polygon><path d="M268,91.87c-.1.5-.78.78-1.5.63s-1.21-.7-1.1-1.2.78-.78,1.5-.63S268.14,91.36,268,91.87Z" style="fill: #93C5FD; transform-origin: 266.704px 91.585px;" id="ely8b2wx15tkg" class="animable"></path><path d="M291,146.62c1.3,1.21,2.41,2.28,3.55,3.46s2.24,2.34,3.34,3.53c2.17,2.41,4.3,4.87,6.31,7.5a81.77,81.77,0,0,1,5.81,8.4,48.82,48.82,0,0,1,2.61,4.9,28.66,28.66,0,0,1,2.09,6.28l.11.5a4.67,4.67,0,0,1,.09,1,18.07,18.07,0,0,1-1.3,6.53,33.41,33.41,0,0,1-2.2,4.52,54.78,54.78,0,0,1-5.08,7.23,83.12,83.12,0,0,1-5.63,6.17,78.66,78.66,0,0,1-6.19,5.54,4.53,4.53,0,0,1-6.77-5.76l.07-.12,3.72-6.68c1.22-2.22,2.42-4.42,3.5-6.61a59.89,59.89,0,0,0,2.82-6.36,15.79,15.79,0,0,0,.8-2.74c.14-.76.12-1.39,0-1.18l.2,1.54a17.82,17.82,0,0,0-1.21-2.35c-.6-1-1.29-2-2.06-3.1s-1.61-2.14-2.49-3.22-1.78-2.18-2.72-3.26c-1.89-2.16-3.84-4.33-5.85-6.47l-3-3.2-3-3.11-.15-.15A9,9,0,0,1,291,146.62Z" style="fill: rgb(207, 122, 100); transform-origin: 295.467px 178.755px;" id="elce6wmtcwdqw" class="animable"></path><path d="M293.67,203.71l-10.08.14,3.55,11.56s9.12-1.23,9.24-6.18Z" style="fill: rgb(38, 50, 56); transform-origin: 289.985px 209.56px;" id="el6sduqu126ae" class="animable"></path><path d="M276.23,211.31l1.93,3.84a3.49,3.49,0,0,0,4.16,1.77l4.82-1.51-3.55-11.56-5.74,2.73A3.5,3.5,0,0,0,276.23,211.31Z" style="fill: rgb(38, 50, 56); transform-origin: 281.499px 210.464px;" id="elsikr3pj5as" class="animable"></path><path d="M287.36,205.28a28.28,28.28,0,0,0,5.19-9c6.89,1.52,11,7.28,10.42,9.65-4,4.06-7.58,6.9-10.34,7.83C288.71,211.72,287.36,205.28,287.36,205.28Z" style="fill: rgb(38, 50, 56); transform-origin: 295.192px 205.02px;" id="el8rl5ggcei1x" class="animable"></path><path d="M280.65,140.05c5,1.2,12.05,4,15.14,8.78s11.43,13.84,14.6,20.17c-4.75,10.66-11.34,10.54-16.25,9.58-8.67-5.83-19.84-13.07-20-19.25C274,153.94,276.91,146,280.65,140.05Z" style="fill: rgb(38, 50, 56); transform-origin: 292.263px 159.519px;" id="el63yxif81jm8" class="animable"></path><path d="M288.09,192.55a2.91,2.91,0,0,1-1.33-.39l-.56-.33a6.05,6.05,0,0,1-4.25-2.69,10.56,10.56,0,0,1-1.17-3c-2.43-9.16-3.39-16.71-3-23.75h0a48.12,48.12,0,0,1,.66-5.95,42.26,42.26,0,0,1,3-10.05,34,34,0,0,1,2.48-4.62l.19-.35c.49-.89,1-1.63,1.59-1.74a1.27,1.27,0,0,1,.64.05,1.72,1.72,0,0,1,.87-.46,1,1,0,0,1,.84.27,1.25,1.25,0,0,1,.38.76c.36,1.73-.4,3.32-1.13,4.87-.14.3-.29.6-.42.9-1.93,4.35-1.78,9.34-1.63,14.17,0,1.16.08,2.32.09,3.47,0,1,0,1.94,0,2.91,0,1.76-.05,3.59.06,5.37.13,2,.43,4.09.73,6.08a35,35,0,0,0,1.29,6.06c.23.68.51,1.36.78,2a18.1,18.1,0,0,1,1.36,4.24,2.07,2.07,0,0,1-.47,1.85A1.44,1.44,0,0,1,288.09,192.55Zm-1.53-1.68a4.82,4.82,0,0,0,.93,0,33,33,0,0,1-3.79-5.31c-2.68-4.91-3.11-10.7-3.31-15.74a.43.43,0,0,1,0,0,51.3,51.3,0,0,0,.06,7.84,24.44,24.44,0,0,0,1.73,7.82A12.33,12.33,0,0,0,286.56,190.87Zm-5.28-27.77c0,2.35,0,4.61.11,6.68.19,4.93.62,10.58,3.19,15.3a32.78,32.78,0,0,0,4,5.49.2.2,0,0,1,0-.07,16.87,16.87,0,0,0-1.29-4c-.28-.67-.57-1.37-.81-2.08a35.64,35.64,0,0,1-1.32-6.23c-.31-2-.62-4.09-.75-6.17-.11-1.82-.09-3.66-.06-5.45,0-1,0-1.92,0-2.88,0-1.14-.05-2.3-.08-3.45a48.77,48.77,0,0,1,.39-10.26l-.76,2.75C282.94,156.11,282,159.58,281.28,163.1Zm1.33,25.2.18.31a4.43,4.43,0,0,0,.76.91A14.57,14.57,0,0,1,282.61,188.3Zm2.1-46a35.39,35.39,0,0,0-2.37,4.44,41.31,41.31,0,0,0-2.95,9.81,46.41,46.41,0,0,0-.64,5.83h0a60.66,60.66,0,0,0,.51,11.27,52.91,52.91,0,0,1,.47-7.34c.15-1.12.34-2.23.55-3.33a65.5,65.5,0,0,1,.65-8.35A39.87,39.87,0,0,1,284.71,142.32Zm.9.44a38.89,38.89,0,0,0-3.69,12c-.12.81-.22,1.62-.3,2.42.42-1.61.86-3.19,1.29-4.77Zm1.36-2.29a2.94,2.94,0,0,1-.07,1.38l-1.26,4.54c.1-.26.2-.51.32-.77s.28-.61.43-.92c.66-1.4,1.34-2.84,1.06-4.24,0-.17-.07-.22-.09-.23S287.13,140.3,287,140.47Z" style="fill: #93C5FD; transform-origin: 283.655px 165.906px;" id="elokblzho6hrd" class="animable"></path><g id="el3q4qzlz3e0n"><path d="M288.09,192.55a2.91,2.91,0,0,1-1.33-.39l-.56-.33a6.05,6.05,0,0,1-4.25-2.69,10.56,10.56,0,0,1-1.17-3c-2.43-9.16-3.39-16.71-3-23.75h0a48.12,48.12,0,0,1,.66-5.95,42.26,42.26,0,0,1,3-10.05,34,34,0,0,1,2.48-4.62l.19-.35c.49-.89,1-1.63,1.59-1.74a1.27,1.27,0,0,1,.64.05,1.72,1.72,0,0,1,.87-.46,1,1,0,0,1,.84.27,1.25,1.25,0,0,1,.38.76c.36,1.73-.4,3.32-1.13,4.87-.14.3-.29.6-.42.9-1.93,4.35-1.78,9.34-1.63,14.17,0,1.16.08,2.32.09,3.47,0,1,0,1.94,0,2.91,0,1.76-.05,3.59.06,5.37.13,2,.43,4.09.73,6.08a35,35,0,0,0,1.29,6.06c.23.68.51,1.36.78,2a18.1,18.1,0,0,1,1.36,4.24,2.07,2.07,0,0,1-.47,1.85A1.44,1.44,0,0,1,288.09,192.55Zm-1.53-1.68a4.82,4.82,0,0,0,.93,0,33,33,0,0,1-3.79-5.31c-2.68-4.91-3.11-10.7-3.31-15.74a.43.43,0,0,1,0,0,51.3,51.3,0,0,0,.06,7.84,24.44,24.44,0,0,0,1.73,7.82A12.33,12.33,0,0,0,286.56,190.87Zm-5.28-27.77c0,2.35,0,4.61.11,6.68.19,4.93.62,10.58,3.19,15.3a32.78,32.78,0,0,0,4,5.49.2.2,0,0,1,0-.07,16.87,16.87,0,0,0-1.29-4c-.28-.67-.57-1.37-.81-2.08a35.64,35.64,0,0,1-1.32-6.23c-.31-2-.62-4.09-.75-6.17-.11-1.82-.09-3.66-.06-5.45,0-1,0-1.92,0-2.88,0-1.14-.05-2.3-.08-3.45a48.77,48.77,0,0,1,.39-10.26l-.76,2.75C282.94,156.11,282,159.58,281.28,163.1Zm1.33,25.2.18.31a4.43,4.43,0,0,0,.76.91A14.57,14.57,0,0,1,282.61,188.3Zm2.1-46a35.39,35.39,0,0,0-2.37,4.44,41.31,41.31,0,0,0-2.95,9.81,46.41,46.41,0,0,0-.64,5.83h0a60.66,60.66,0,0,0,.51,11.27,52.91,52.91,0,0,1,.47-7.34c.15-1.12.34-2.23.55-3.33a65.5,65.5,0,0,1,.65-8.35A39.87,39.87,0,0,1,284.71,142.32Zm.9.44a38.89,38.89,0,0,0-3.69,12c-.12.81-.22,1.62-.3,2.42.42-1.61.86-3.19,1.29-4.77Zm1.36-2.29a2.94,2.94,0,0,1-.07,1.38l-1.26,4.54c.1-.26.2-.51.32-.77s.28-.61.43-.92c.66-1.4,1.34-2.84,1.06-4.24,0-.17-.07-.22-.09-.23S287.13,140.3,287,140.47Z" style="fill: rgb(255, 255, 255); opacity: 0.4; transform-origin: 283.655px 165.906px;" class="animable" id="el81evi7mp46t"></path></g></g><g id="freepik--Bulb--inject-145" class="animable" style="transform-origin: 170.315px 101.506px;"><g id="elbxc1y2143he"><path d="M193.94,95.86a24.11,24.11,0,1,0-34.52,26.36,9.76,9.76,0,0,1,3.3,2.68h0a9.27,9.27,0,0,0,9.22,3.42l7.81-1.61a9.27,9.27,0,0,0,7.12-6.79h0a9.61,9.61,0,0,1,1.95-3.73A24.07,24.07,0,0,0,193.94,95.86Z" style="fill: #93C5FD; opacity: 0.4; transform-origin: 170.326px 102.559px;" class="animable" id="elqcj8s5ecpha"></path></g><path d="M183.36,131.56l-12.82,2.64a1.8,1.8,0,0,1-2.12-1.39h0a1.81,1.81,0,0,1,1.4-2.12L182.64,128a1.81,1.81,0,0,1,2.12,1.4h0A1.81,1.81,0,0,1,183.36,131.56Z" style="fill: rgb(38, 50, 56); transform-origin: 176.594px 131.101px;" id="elb0ljpx7fy1i" class="animable"></path><path d="M183.17,136.91,172.84,139a1.8,1.8,0,0,1-2.12-1.4h0a1.79,1.79,0,0,1,1.39-2.11l10.33-2.13a1.8,1.8,0,0,1,2.12,1.39h0A1.8,1.8,0,0,1,183.17,136.91Z" style="fill: rgb(38, 50, 56); transform-origin: 177.644px 136.18px;" id="el5s6scsjr406" class="animable"></path><path d="M179.85,127.2a.5.5,0,0,1-.57-.33c-.24-.71-3.81-11.77-4.55-21.22a40,40,0,0,1-6.51,1.34c3.06,9,4.15,20.54,4.22,21.29a.5.5,0,0,1-.45.54.49.49,0,0,1-.54-.45c0-.18-1.16-12.27-4.24-21.27-7.89.65-10.68-2.35-11.56-3.84a4.7,4.7,0,0,1,.26-5.44,4.56,4.56,0,0,1,5.36-1c2.81,1.07,5,4.75,6.61,9.23q1.58-.17,3.42-.54c1.24-.26,2.36-.54,3.36-.85-.27-4.77.26-9,2.42-11.1a4.57,4.57,0,0,1,5.33-1.17,4.71,4.71,0,0,1,2.4,4.89c-.23,1.72-1.61,5.58-9.11,8.09.74,9.49,4.47,21,4.53,21.22a.51.51,0,0,1-.32.63ZM180,93a4.58,4.58,0,0,0-2.2,1.25c-1.89,1.84-2.38,5.67-2.14,10.06,7-2.43,8-6,8.19-7.19A3.7,3.7,0,0,0,182,93.26,3,3,0,0,0,180,93Zm-21.56,4.45a3,3,0,0,0-1.73,1,3.7,3.7,0,0,0-.18,4.28c.61,1,3,3.89,10.36,3.37-1.51-4.13-3.47-7.45-5.94-8.4A4.49,4.49,0,0,0,158.41,97.45Z" style="fill: rgb(255, 255, 255); transform-origin: 169.888px 110.404px;" id="elqeigypowsn" class="animable"></path><g id="elc5q3zlxa256"><rect x="168.57" y="67.17" width="7.34" height="1" style="fill: #93C5FD; transform-origin: 172.24px 67.67px; transform: rotate(-86.61deg);" class="animable" id="elekqfsr5pnop"></rect></g><g id="elhyoz7dgi8sd"><rect x="177.05" y="68.78" width="7.34" height="1" style="fill: #93C5FD; transform-origin: 180.72px 69.28px; transform: rotate(-71.6deg);" class="animable" id="el7wdogqr4k9o"></rect></g><g id="elovn2wj7876"><rect x="184.81" y="72.56" width="7.34" height="1" style="fill: #93C5FD; transform-origin: 188.48px 73.06px; transform: rotate(-56.67deg);" class="animable" id="elh8hl7qcqs1u"></rect></g><g id="elgf2wqv1kd2d"><rect x="148.47" y="127.79" width="7.34" height="1" style="fill: #93C5FD; transform-origin: 152.14px 128.29px; transform: rotate(-56.67deg);" class="animable" id="el75v1t99ltyt"></rect></g><g id="elwwdi2jbjks"><rect x="191.35" y="78.19" width="7.34" height="1" style="fill: #93C5FD; transform-origin: 195.02px 78.69px; transform: rotate(-41.66deg);" class="animable" id="elwolazdlz1gm"></rect></g><g id="el2gl1e95ua47"><rect x="141.93" y="122.14" width="7.34" height="1" style="fill: #93C5FD; transform-origin: 145.6px 122.64px; transform: rotate(-41.66deg);" class="animable" id="el23ti6yz9w2y"></rect></g><g id="elfgd0yssaz1"><rect x="196.19" y="85.34" width="7.35" height="1" style="fill: #93C5FD; transform-origin: 199.865px 85.84px; transform: rotate(-26.7deg);" class="animable" id="eloonpmulj2iq"></rect></g><g id="elhw47iyrpbt6"><rect x="137.09" y="114.99" width="7.35" height="1" style="fill: #93C5FD; transform-origin: 140.765px 115.49px; transform: rotate(-26.7deg);" class="animable" id="elw8js9f3732"></rect></g><g id="elsd5mfa1e7gg"><rect x="199.02" y="93.49" width="7.35" height="1" style="fill: #93C5FD; transform-origin: 202.695px 93.99px; transform: rotate(-11.65deg);" class="animable" id="el3k5z0c16och"></rect></g><g id="el2clle3u05fd"><rect x="134.26" y="106.84" width="7.35" height="1" style="fill: #93C5FD; transform-origin: 137.935px 107.34px; transform: rotate(-11.65deg);" class="animable" id="elhnpbxk84xro"></rect></g><g id="eloo3xv82xwql"><rect x="202.82" y="98.92" width="1" height="7.35" style="fill: #93C5FD; transform-origin: 203.32px 102.595px; transform: rotate(-86.64deg);" class="animable" id="el44jj5kqm7m7"></rect></g><g id="ellj68x8tz88b"><rect x="136.81" y="95.06" width="1" height="7.35" style="fill: #93C5FD; transform-origin: 137.31px 98.735px; transform: rotate(-86.64deg);" class="animable" id="elrlqzpy7f6rj"></rect></g><g id="el05ogy1f21ssh"><rect x="201.19" y="107.4" width="1" height="7.34" style="fill: #93C5FD; transform-origin: 201.69px 111.07px; transform: rotate(-71.62deg);" class="animable" id="eln1p3vzcjdqs"></rect></g><g id="elevr7bgcrc8l"><rect x="138.43" y="86.59" width="1" height="7.34" style="fill: #93C5FD; transform-origin: 138.93px 90.26px; transform: rotate(-71.62deg);" class="animable" id="el9qnqe91wiab"></rect></g><g id="elccs06z5oxi8"><rect x="197.43" y="115.17" width="1" height="7.34" style="fill: #93C5FD; transform-origin: 197.93px 118.84px; transform: rotate(-56.6deg);" class="animable" id="el6xrx9tp6ixv"></rect></g><g id="eldp6m6b4q3uu"><rect x="142.2" y="78.83" width="1" height="7.34" style="fill: #93C5FD; transform-origin: 142.7px 82.5px; transform: rotate(-56.6deg);" class="animable" id="elbd5xbdtiwpu"></rect></g><g id="elgtruizbykgb"><rect x="147.84" y="72.29" width="1" height="7.34" style="fill: #93C5FD; transform-origin: 148.34px 75.96px; transform: rotate(-41.68deg);" class="animable" id="eljh6wc2k4hxg"></rect></g><g id="el3s2owwclo0n"><rect x="154.98" y="67.45" width="1" height="7.34" style="fill: #93C5FD; transform-origin: 155.48px 71.12px; transform: rotate(-26.68deg);" class="animable" id="el8dy0qkmj9iw"></rect></g><g id="el3z5qqya4mom"><rect x="163.14" y="64.61" width="1" height="7.35" style="fill: #93C5FD; transform-origin: 163.64px 68.285px; transform: rotate(-11.65deg);" class="animable" id="elicacefh0uf9"></rect></g></g><defs>     <filter id="active" height="200%">         <feMorphology in="SourceAlpha" result="DILATED" operator="dilate" radius="2"></feMorphology>                <feFlood flood-color="#32DFEC" flood-opacity="1" result="PINK"></feFlood>        <feComposite in="PINK" in2="DILATED" operator="in" result="OUTLINE"></feComposite>        <feMerge>            <feMergeNode in="OUTLINE"></feMergeNode>            <feMergeNode in="SourceGraphic"></feMergeNode>        </feMerge>    </filter>    <filter id="hover" height="200%">        <feMorphology in="SourceAlpha" result="DILATED" operator="dilate" radius="2"></feMorphology>                <feFlood flood-color="#ff0000" flood-opacity="0.5" result="PINK"></feFlood>        <feComposite in="PINK" in2="DILATED" operator="in" result="OUTLINE"></feComposite>        <feMerge>            <feMergeNode in="OUTLINE"></feMergeNode>            <feMergeNode in="SourceGraphic"></feMergeNode>        </feMerge>            <feColorMatrix type="matrix" values="0   0   0   0   0                0   1   0   0   0                0   0   0   0   0                0   0   0   1   0 "></feColorMatrix>    </filter></defs></svg>